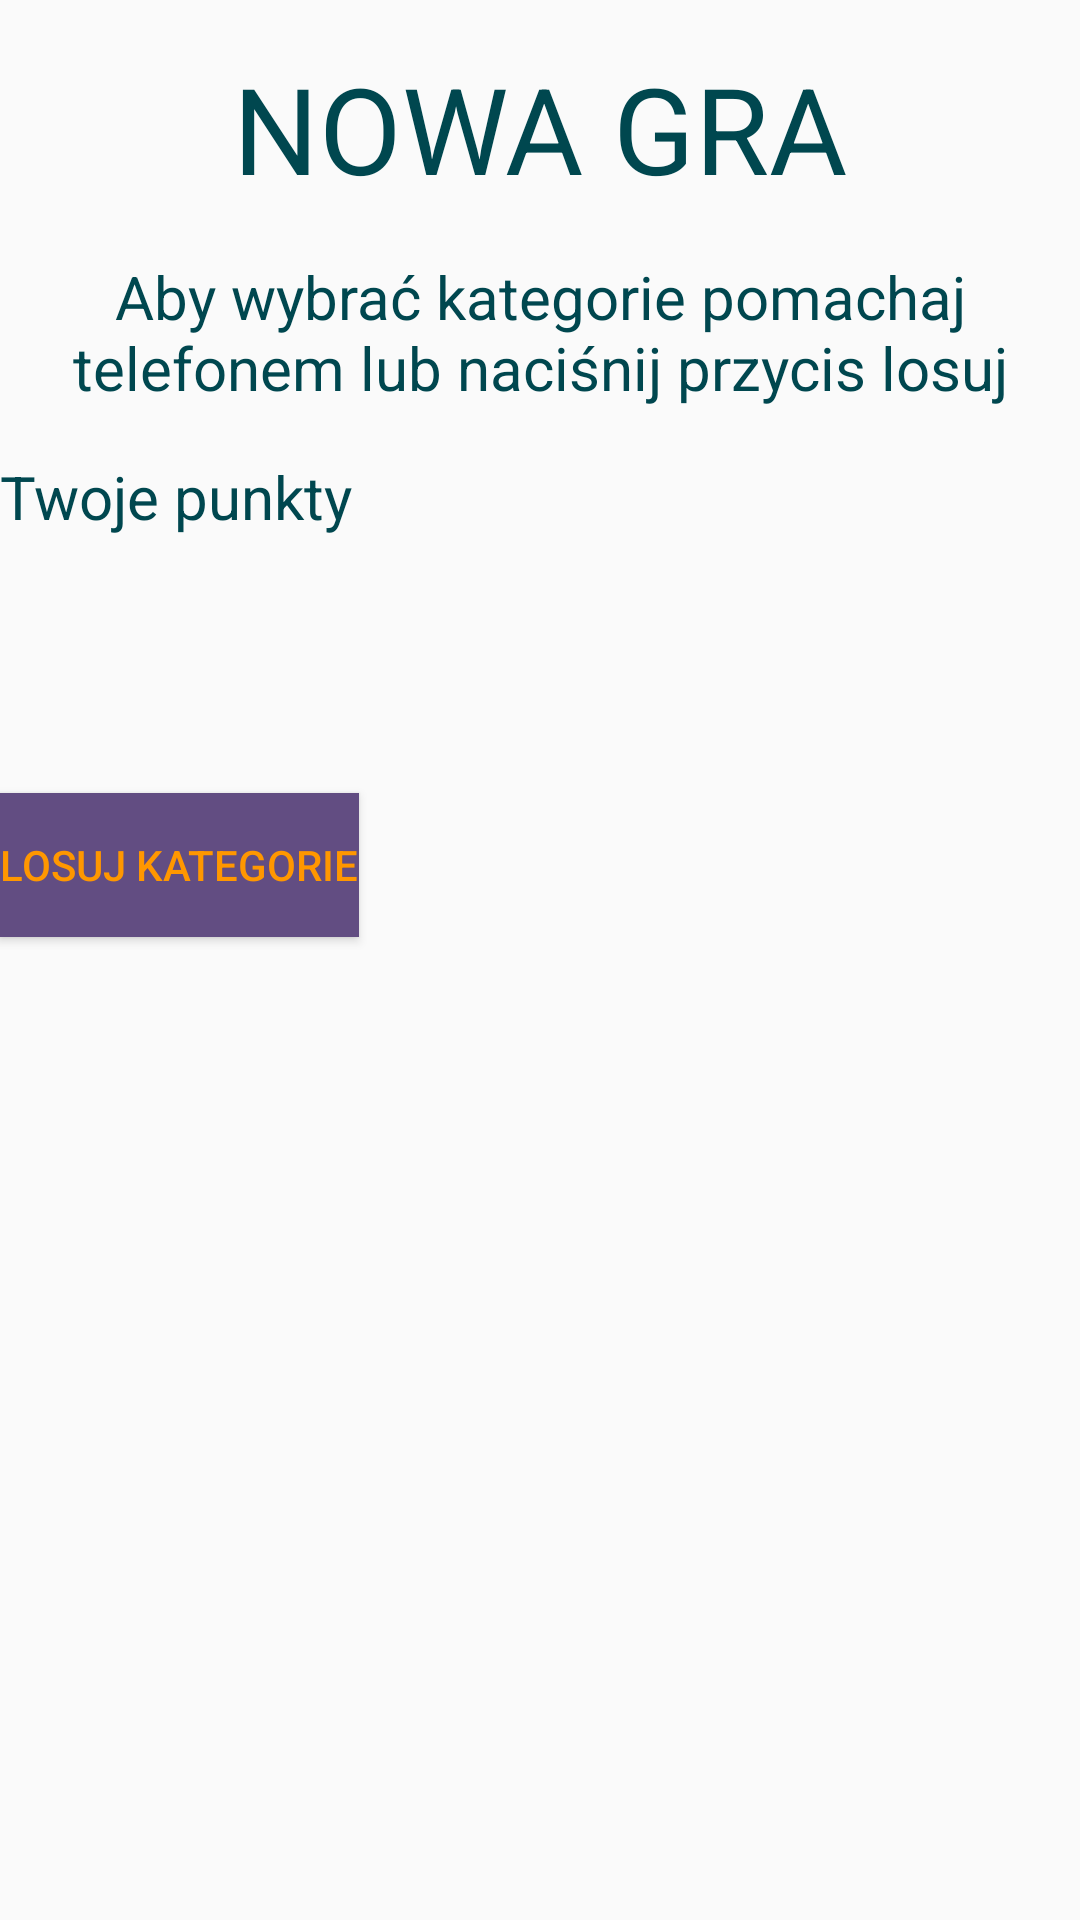

Write the Android layout XML for this screen, with the resource values it uses.
<!-- AndroidManifest.xml: application theme AppTheme -->
<!-- res/layout/new_game_fragment.xml -->
<?xml version="1.0" encoding="utf-8"?>
<RelativeLayout
    xmlns:android="http://schemas.android.com/apk/res/android"
    android:layout_width="match_parent"
    android:layout_height="match_parent"
    android:orientation="vertical">

    <TextView
        android:textColor="@color/plain_text"
        android:id="@+id/new_game_label"
        android:layout_width="match_parent"
        android:layout_height="wrap_content"
        android:layout_marginTop="@dimen/margin_top"
        android:text="@string/new_game"
        android:gravity="center_horizontal"
        android:textSize="@dimen/menu_label_size"
        />
    <TextView
        android:textColor="@color/plain_text"
        android:layout_width="match_parent"
        android:layout_height="wrap_content"
        android:layout_below="@id/new_game_label"
        android:layout_marginTop="@dimen/margin_top"
        android:gravity="center"
        android:textSize="@dimen/plain_text_size"
        android:id="@+id/info_ngf"
        android:text="@string/info_losowanie"
        />

    <TextView
        android:id="@+id/your_points"
        android:layout_width="wrap_content"
        android:layout_height="wrap_content"
        android:layout_below="@+id/info_ngf"
        android:layout_marginTop="@dimen/margin_top"
        android:text="@string/your_points"
        android:textColor="@color/plain_text"
        android:textSize="@dimen/plain_text_size" />
    <TextView
        android:textColor="@color/plain_text"
        android:layout_width="wrap_content"
        android:layout_height="wrap_content"
        android:layout_marginTop="@dimen/margin_top"
        android:id="@+id/your_points_number"
        android:layout_below="@id/your_points"
        android:textSize="@dimen/menu_label_size"/>
    <Button
        android:layout_width="wrap_content"
        android:layout_height="wrap_content"
        android:layout_marginTop="@dimen/margin_top"
        android:layout_below="@id/your_points_number"
        android:id="@+id/draw_button"
        style="@style/buttonStyle"
        android:text="@string/draw"
        />


</RelativeLayout>
<!-- resources referenced by this layout -->
<resources>
  <color name="plain_text">#00474F</color>
  <dimen name="margin_top">16dp</dimen>
  <dimen name="menu_label_size">40sp</dimen>
  <dimen name="plain_text_size">20sp</dimen>
  <string name="draw">   Losuj kategorie   </string>
  <string name="info_losowanie">Aby wybrać kategorie
      pomachaj telefonem lub naciśnij przycis losuj</string>
  <string name="new_game">   NOWA GRA   </string>
  <string name="your_points">Twoje punkty</string>
  <style name="buttonStyle">
          <item name="android:textColor">@color/buttonText</item>
          <item name="android:background">@color/button_color</item>
      </style>
  <style name="AppTheme" parent="Theme.AppCompat.Light.DarkActionBar">
          
          <item name="colorPrimary">@color/colorPrimary</item>
          <item name="colorPrimaryDark">@color/colorPrimaryDark</item>
          <item name="colorAccent">@color/colorAccent</item>
      </style>
  <color name="buttonText">#FF9700</color>
  <color name="button_color">#624D82</color>
  <color name="colorPrimary">#008577</color>
  <color name="colorPrimaryDark">#00574B</color>
  <color name="colorAccent">#D81B60</color>
</resources>
